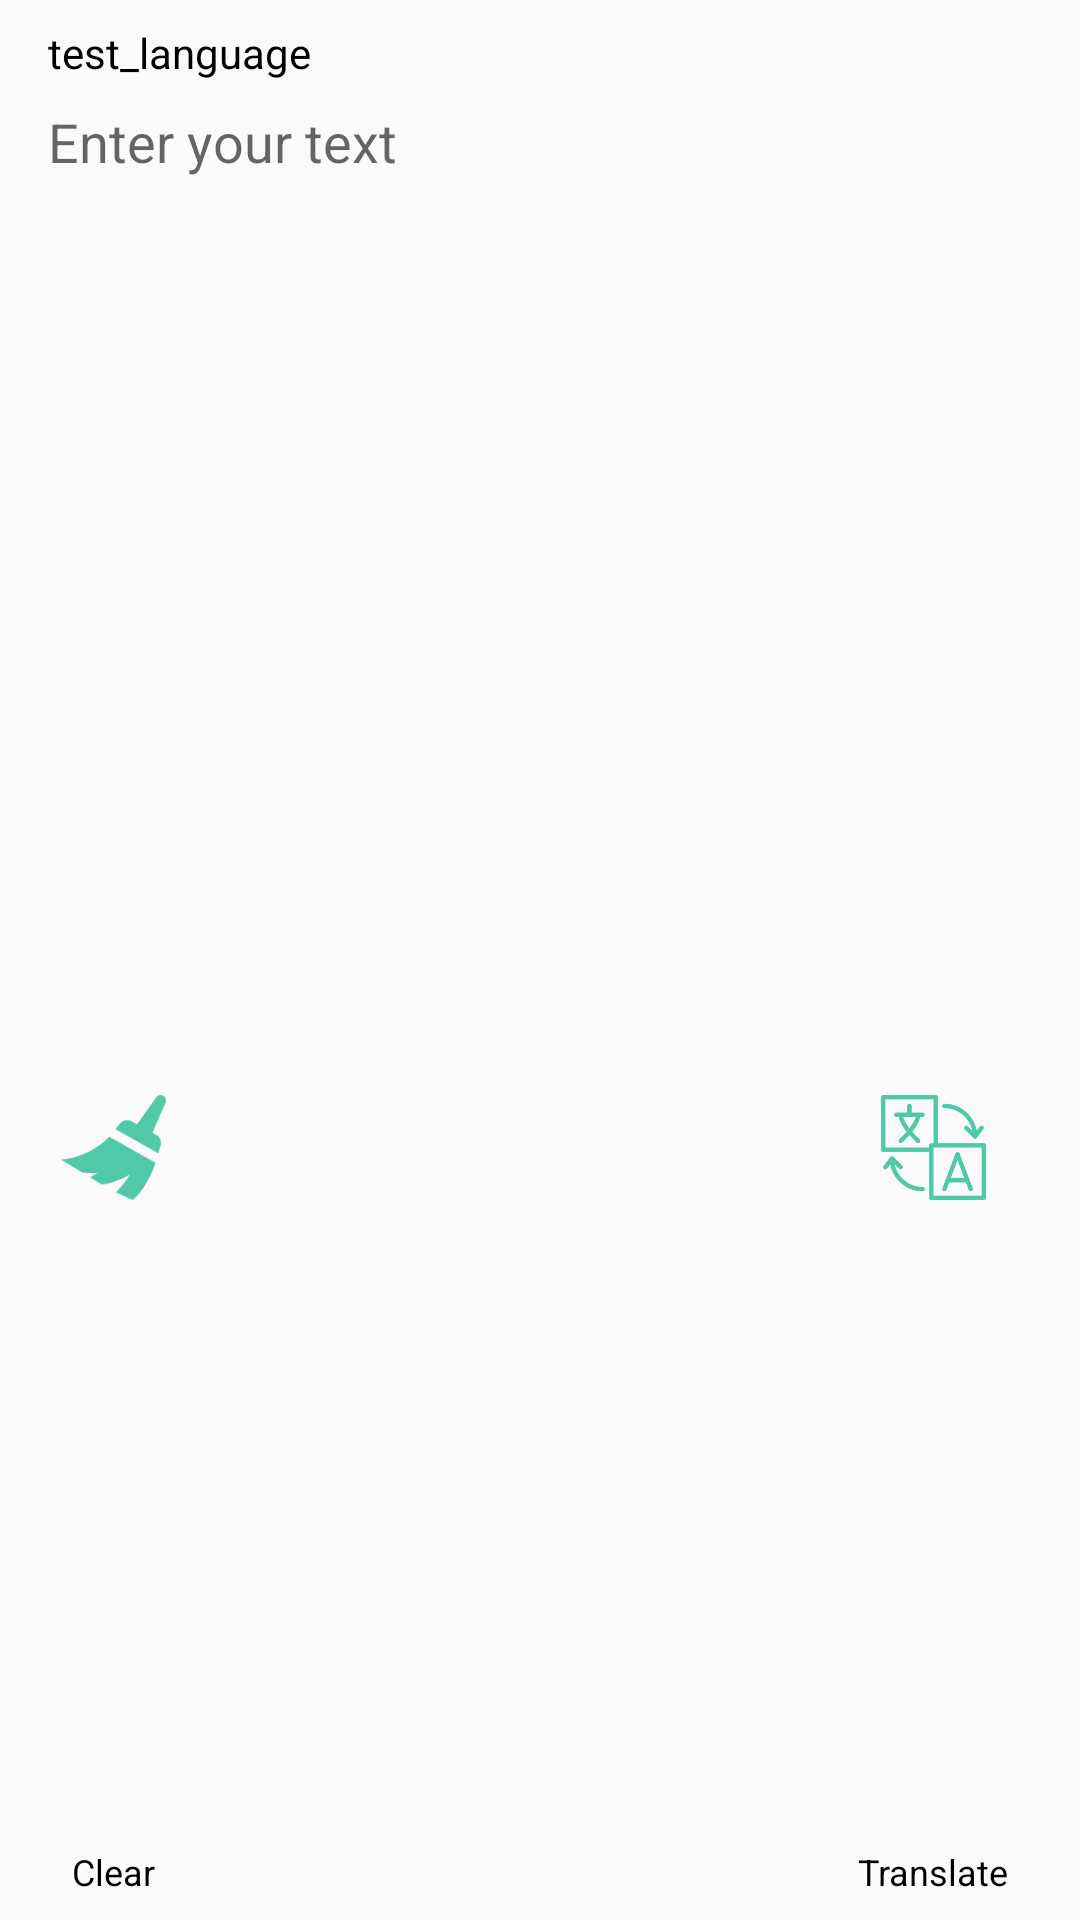

Reconstruct the res/layout file that produces this screen, plus the resources it refers to.
<!-- AndroidManifest.xml: application theme AppTheme -->
<!-- res/layout/enter_fragment.xml -->
<?xml version="1.0" encoding="utf-8"?>
<androidx.constraintlayout.widget.ConstraintLayout xmlns:android="http://schemas.android.com/apk/res/android"
    xmlns:app="http://schemas.android.com/apk/res-auto"
    android:layout_width="match_parent"
    android:layout_height="wrap_content"
    android:orientation="vertical">

    <ImageView
        android:id="@+id/translate_button"
        android:layout_width="35dp"
        android:layout_height="35dp"
        android:layout_marginTop="2dp"
        android:layout_marginBottom="8dp"
        android:src="@drawable/translate_colored"
        app:layout_constraintBottom_toTopOf="@+id/textView4"
        app:layout_constraintEnd_toEndOf="@+id/textView4"
        app:layout_constraintStart_toStartOf="@+id/textView4"
        app:layout_constraintTop_toBottomOf="@+id/translate_from_text" />

    <EditText
        android:id="@+id/translate_from_text"
        android:layout_width="0dp"
        android:layout_height="120dp"
        android:layout_marginStart="16dp"
        android:layout_marginTop="8dp"
        android:layout_marginEnd="8dp"
        android:background="@null"
        android:ems="10"
        android:gravity="top"
        android:hint="@string/enter_your_text"
        android:inputType="textMultiLine"
        app:layout_constraintEnd_toEndOf="parent"
        app:layout_constraintStart_toStartOf="parent"
        app:layout_constraintTop_toBottomOf="@+id/translate_from_language" />

    <TextView
        android:id="@+id/textView4"
        android:layout_width="wrap_content"
        android:layout_height="wrap_content"
        android:layout_marginEnd="24dp"
        android:layout_marginBottom="8dp"
        android:text="@string/translate"
        android:textColor="@color/black"
        android:textSize="12sp"
        app:layout_constraintBottom_toBottomOf="parent"
        app:layout_constraintEnd_toEndOf="parent" />

    <TextView
        android:id="@+id/textView5"
        android:layout_width="wrap_content"
        android:layout_height="wrap_content"
        android:layout_marginStart="24dp"
        android:layout_marginBottom="8dp"
        android:text="@string/clear"
        android:textColor="@color/black"
        android:textSize="12sp"
        app:layout_constraintBottom_toBottomOf="parent"
        app:layout_constraintStart_toStartOf="parent" />

    <ImageView
        android:id="@+id/clear_button"
        android:layout_width="35dp"
        android:layout_height="35dp"
        android:layout_marginTop="2dp"
        android:layout_marginBottom="8dp"
        android:src="@drawable/clear"
        android:tint="@color/main_color"
        app:layout_constraintBottom_toTopOf="@+id/textView5"
        app:layout_constraintEnd_toEndOf="@+id/textView5"
        app:layout_constraintStart_toStartOf="@+id/textView5"
        app:layout_constraintTop_toBottomOf="@+id/translate_from_text" />

    <TextView
        android:id="@+id/translate_from_language"
        android:layout_width="wrap_content"
        android:layout_height="wrap_content"
        android:layout_marginStart="16dp"
        android:layout_marginTop="8dp"
        android:text="test_language"
        android:textColor="@color/black"
        app:layout_constraintStart_toStartOf="parent"
        app:layout_constraintTop_toTopOf="parent" />
</androidx.constraintlayout.widget.ConstraintLayout>
<!-- resources referenced by this layout -->
<resources>
  <color name="black">#000000</color>
  <color name="main_color">#50C9A8</color>
  <!-- drawable clear: png bitmap (drawable, 17917 bytes) -->
  <!-- drawable translate_colored (drawable) -->
  <?xml version="1.0" encoding="utf-8"?>
  <layer-list xmlns:android="http://schemas.android.com/apk/res/android">
          <item>
              <bitmap
                  android:gravity="center"
                  android:src="@drawable/translate"
                  android:tint="@color/main_color"/>
          </item>
  
  </layer-list>
  <string name="clear">Clear</string>
  <string name="enter_your_text">Enter your text</string>
  <string name="translate">Translate</string>
  <style name="AppTheme" parent="Theme.AppCompat.Light.DarkActionBar">
          <item name="colorPrimary">@color/main_color</item>
          <item name="colorPrimaryDark">@color/colorPrimaryDark</item>
          <item name="colorAccent">@color/main_color</item>
      </style>
  <!-- drawable translate: png bitmap (drawable, 41595 bytes) -->
  <color name="colorPrimaryDark">#303F9F</color>
</resources>
